2-way image classification set "images" from GitHub (geezerfluid/phishguard-ai); label vocabulary: legitimate, phishing.

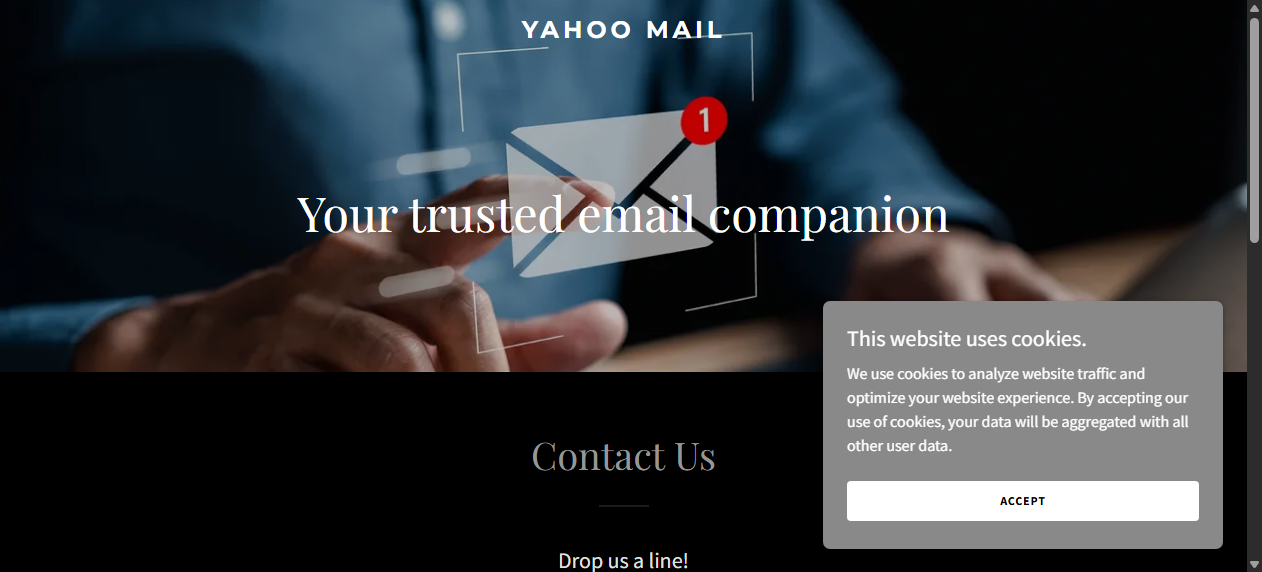
Label: phishing

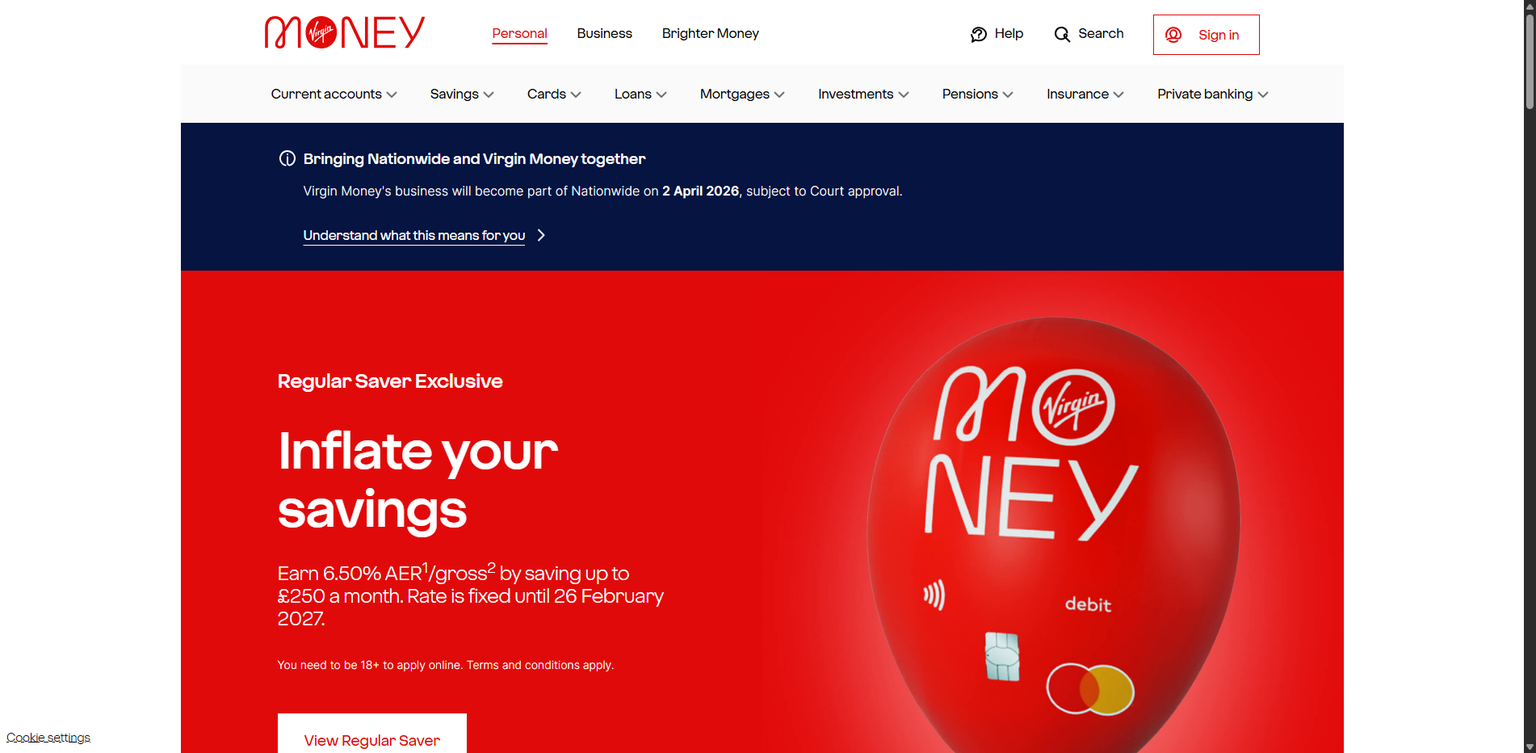
Label: legitimate

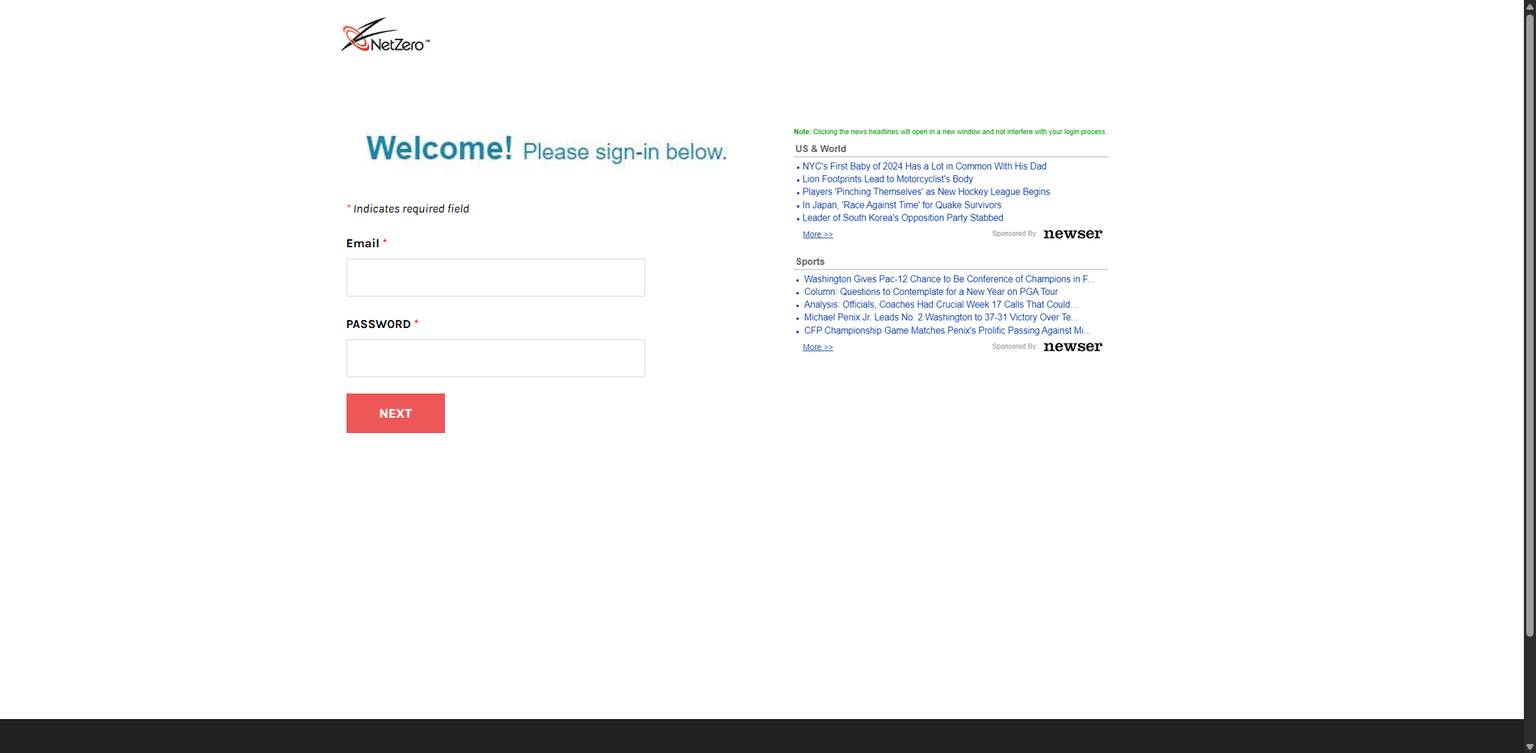
Label: phishing

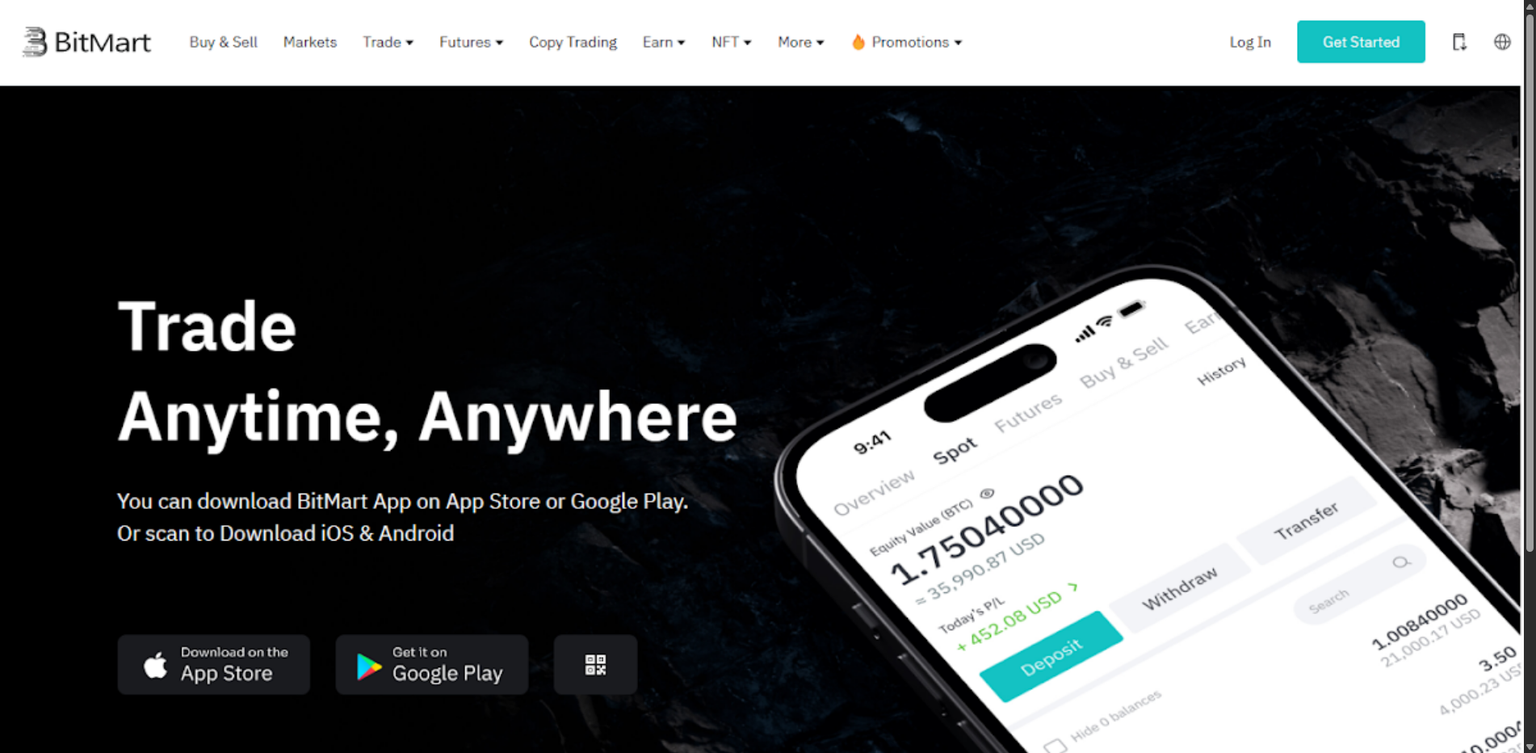
Label: phishing

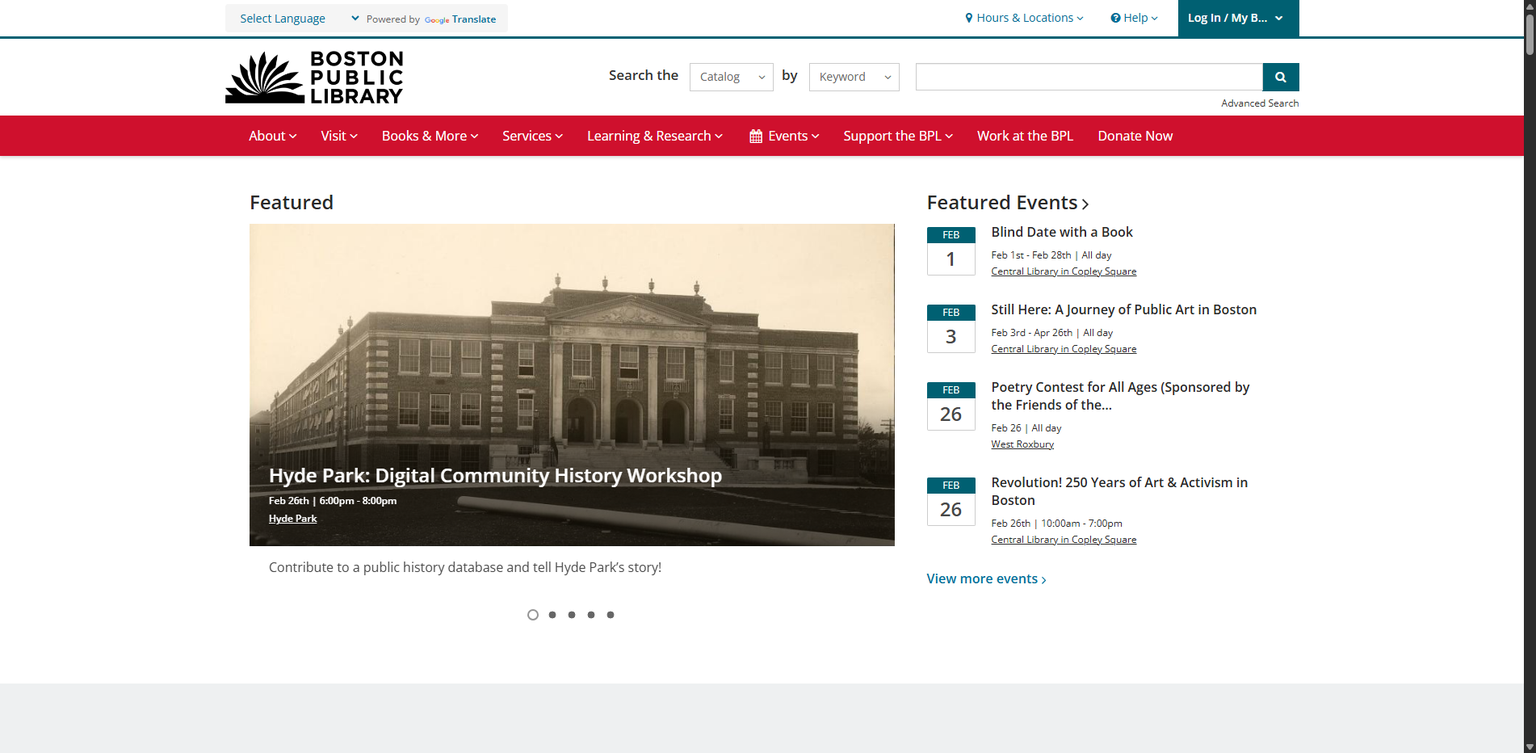
Label: legitimate

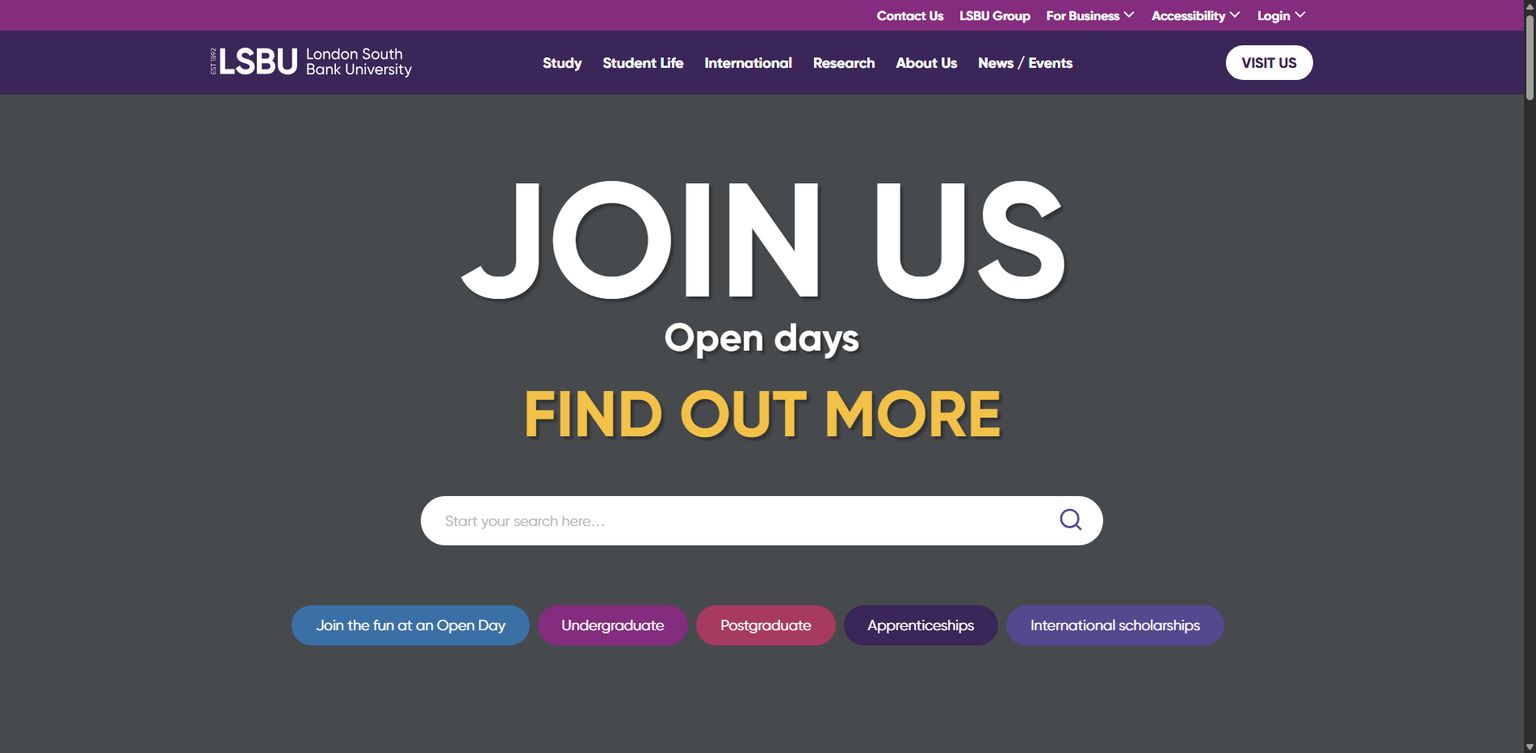
Label: legitimate
